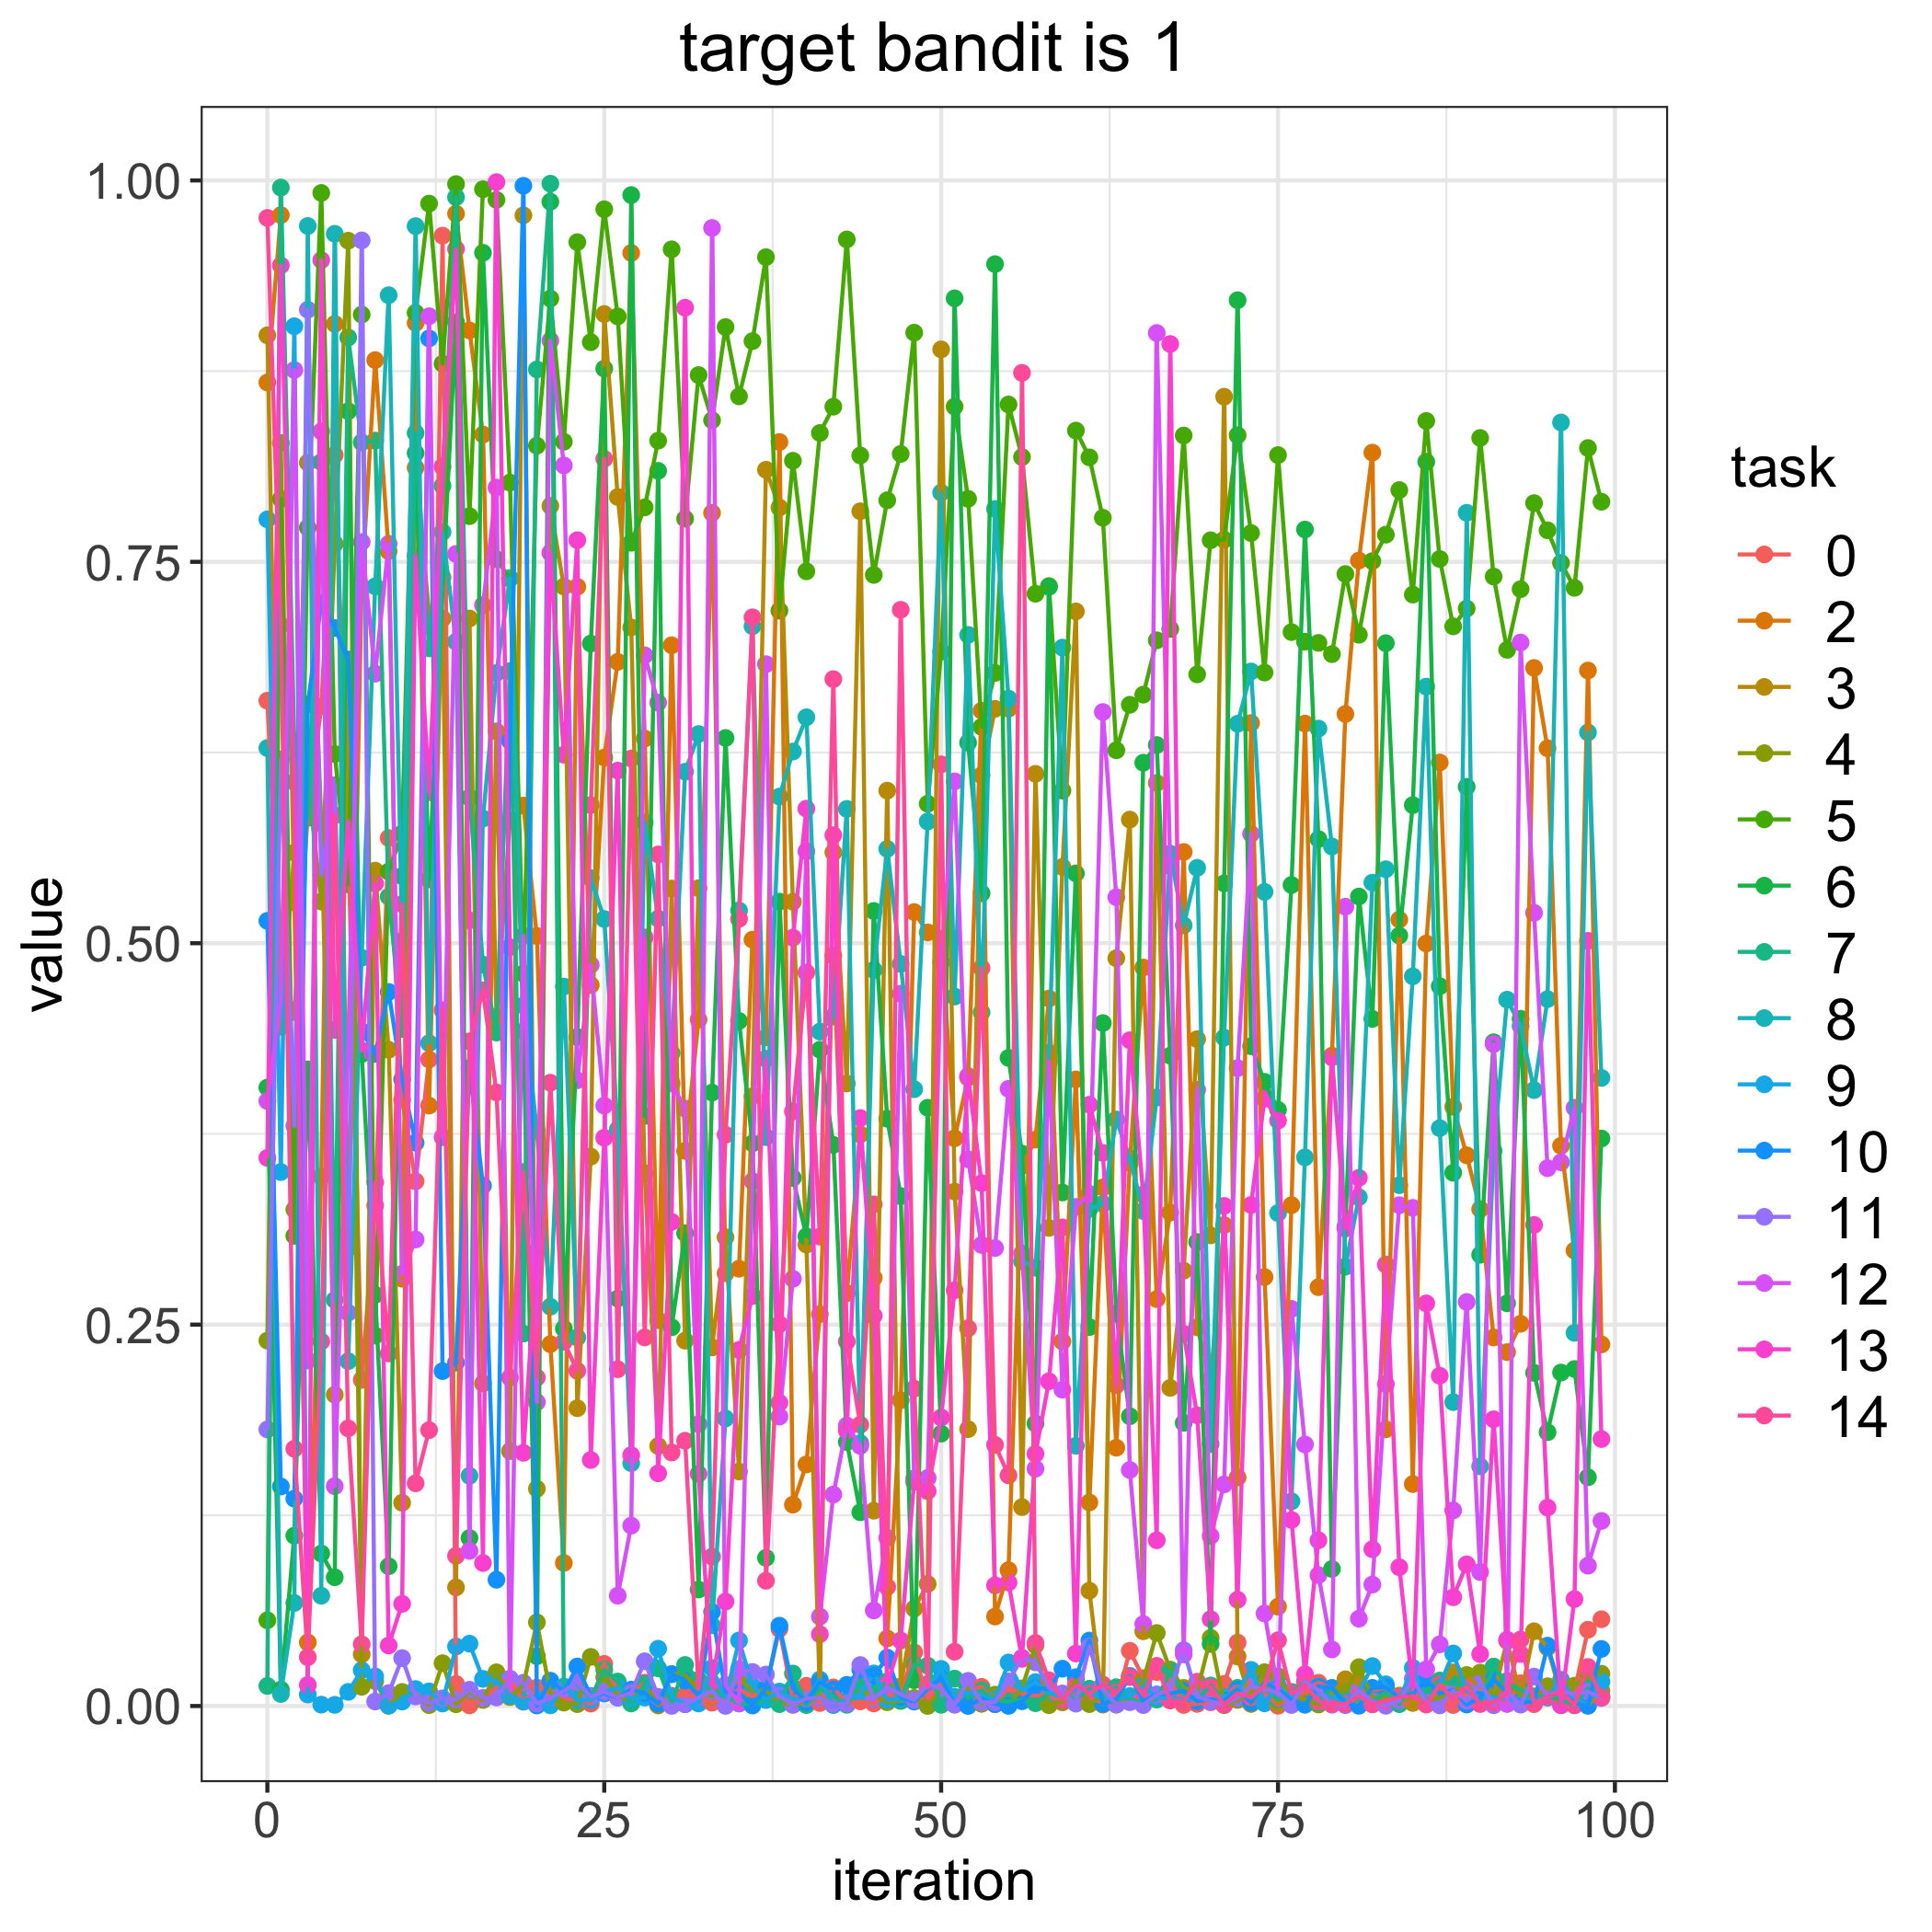

Source data for this figure (header and first rows):
, 0, 2, 3, 4, 5, 6, 7, 8, 9, 10, 11, 12, 13, 14
0, 0.659, 0.8675, 0.8985, 0.2395, 0.05618, 0.4054, 0.01316, 0.6279, 0.7778, 0.5146, 0.1813, 0.3966, 0.3593, 0.9755
1, 0.4808, 0.9772, 0.4452, 0.8279, 0.7912, 0.01073, 0.9953, 0.007864, 0.35, 0.1439, 0.6205, 0.4627, 0.9443, 0.7085
2, 0.4549, 0.5268, 0.5594, 0.3254, 0.3082, 0.1117, 0.632, 0.06752, 0.9044, 0.1359, 0.3803, 0.8757, 0.6057, 0.1686
3, 0.5839, 0.04167, 0.815, 0.607, 0.7724, 0.4173, 0.5821, 0.9701, 0.007517, 0.6566, 0.9153, 0.2265, 0.0138, 0.032
4, 0.6552, 0.347, 0.5786, 0.5273, 0.9918, 0.09994, 0.8154, 0.07228, 0.000901, 0.7231, 0.5448, 0.8355, 0.9478, 0.2389
5, 0.82, 0.906, 0.204, 0.7618, 0.624, 0.08439, 0.2662, 0.965, 0.0007523, 0.7066, 0.6036, 0.1441, 0.4432, 0.5837
6, 0.5677, 0.3002, 0.6736, 0.9605, 0.5386, 0.8487, 0.897, 0.226, 0.009281, 0.686, 0.2578, 0.4356, 0.5801, 0.182
7, 0.2138, 0.7334, 0.03391, 0.01259, 0.9121, 0.4273, 0.8283, 0.4905, 0.02347, 0.4423, 0.9607, 0.763, 0.4296, 0.04046
8, 0.328, 0.8822, 0.5476, 0.01633, 0.2429, 0.2695, 0.8295, 0.7339, 0.01937, 0.4274, 0.00295, 0.6767, 0.5391, 0.3432
9, 0.569, 0.7569, 0.4301, 0.0001412, 0.547, 0.09163, 0.5305, 0.9248, 0.0003375, 0.4681, 0.008427, 0.7618, 0.03966, 0.2311
10, 0.3973, 0.2801, 0.1332, 0.009212, 0.5719, 0.544, 0.4437, 0.5014, 0.002915, 0.4108, 0.03138, 0.2833, 0.06697, 0.5257
11, 0.344, 0.9066, 0.8117, 0.007314, 0.9132, 0.8213, 0.8344, 0.97, 0.01114, 0.3692, 0.006259, 0.3058, 0.754, 0.146
12, 0.4238, 0.3936, 0.7161, 0.0005924, 0.9848, 0.5419, 0.6933, 0.4345, 0.009584, 0.8964, 0.002156, 0.911, 0.5989, 0.1808
13, 0.9638, 0.7398, 0.7128, 0.02807, 0.8799, 0.733, 0.7998, 0.7695, 0.001637, 0.2195, 0.005031, 0.3728, 0.8124, 0.4561
14, 0.01445, 0.9782, 0.07775, 0.001134, 0.9976, 0.907, 0.989, 0.6976, 0.03899, 0.2251, 0.004194, 0.7552, 0.9551, 0.09845
15, 0.0004071, 0.9017, 0.7129, 0.009658, 0.78, 0.1101, 0.5954, 0.1509, 0.04086, 0.4182, 0.0107, 0.1017, 0.515, 0.4356
16, 0.004406, 0.8334, 0.2114, 0.003949, 0.9942, 0.9526, 0.486, 0.5817, 0.01776, 0.3411, 0.00537, 0.7216, 0.09374, 0.4691
17, 0.01243, 0.4517, 0.6389, 0.0221, 0.9873, 0.7517, 0.4414, 0.6771, 0.01617, 0.08276, 0.00562, 0.7987, 0.9989, 0.4022
18, 0.01785, 0.5801, 0.1671, 0.005874, 0.8019, 0.7391, 0.6784, 0.7393, 0.006818, 0.6326, 0.01775, 0.01216, 0.4974, 0.2153
19, 0.002813, 0.5902, 0.9771, 0.01361, 0.4801, 0.4422, 0.2441, 0.4592, 0.003051, 0.9965, 0.01522, 0.5048, 0.166, 0.3501
20, 0.0121, 0.5048, 0.1424, 0.05485, 0.8261, 0.03262, 0.8761, 0.377, 0.006499, 0.0003257, 0.001622, 0.1992, 0.2981, 0.2153
21, 0.008631, 0.2372, 0.7867, 0.008615, 0.9226, 0.986, 0.9979, 0.2617, 0.0004422, 0.0166, 0.005273, 0.895, 0.7559, 0.4086
22, 0.004081, 0.09379, 0.7338, 0.002234, 0.8287, 0.2474, 0.01222, 0.4716, 0.01273, 0.009415, 0.009933, 0.8132, 0.6236, 0.2387
23, 0.004718, 0.7336, 0.1952, 0.001232, 0.9595, 0.4386, 0.01457, 0.2416, 0.003807, 0.02591, 0.01556, 0.4102, 0.7642, 0.2197
24, 0.001578, 0.4726, 0.3601, 0.03219, 0.894, 0.6964, 0.00505, 0.5427, 0.003961, 0.006584, 0.006206, 0.4858, 0.1613, 0.5905
25, 0.02762, 0.6217, 0.9124, 0.01879, 0.9811, 0.8766, 0.02379, 0.5158, 0.009107, 0.008211, 0.009379, 0.3935, 0.3725, 0.8175
26, 0.009924, 0.6844, 0.7925, 0.006892, 0.9108, 0.2671, 0.01603, 0.378, 0.01194, 0.005508, 0.005643, 0.07232, 0.6131, 0.2207
27, 0.008198, 0.9525, 0.707, 0.003189, 0.7625, 0.9904, 0.001652, 0.1592, 0.005056, 0.01076, 0.008628, 0.1182, 0.1644, 0.6211
28, 0.01529, 0.6341, 0.3492, 0.0132, 0.7857, 0.3868, 0.01424, 0.5792, 0.00557, 0.00841, 0.02932, 0.6887, 0.5038, 0.2416
29, 0.0004184, 0.2529, 0.1704, 0.0008218, 0.8294, 0.8096, 0.02471, 0.5161, 0.03752, 0.001601, 0.006034, 0.6577, 0.1525, 0.5582
30, 0.006763, 0.6953, 0.5358, 0.02091, 0.9548, 0.2482, 0.001573, 0.428, 0.005835, 0.02087, 8.548040520210549e-05, 0.4081, 0.3173, 0.1662
31, 0.007126, 0.3638, 0.2395, 0.02042, 0.7783, 0.3099, 0.02691, 0.6124, 0.001233, 0.01662, 0.001157, 0.3916, 0.9165, 0.1739
32, 0.005708, 0.4499, 0.5361, 0.0105, 0.8724, 0.07634, 0.01717, 0.6371, 0.001661, 0.006481, 0.005497, 0.1848, 0.1521, 0.01125
33, 0.002179, 0.782, 0.235, 0.006342, 0.8428, 0.4021, 0.01023, 0.05292, 0.02487, 0.0617, 0.009801, 0.9688, 0.01446, 0.09789
34, 0.00475, 0.2836, 0.3073, 0.01212, 0.9039, 0.6345, 0.006213, 0.1885, 0.005012, 0.009423, 7.92720881007624e-05, 0.0138, 0.06844, 0.3744
35, 0.01102, 0.2867, 0.1537, 0.01841, 0.8585, 0.449, 0.00161, 0.5214, 0.04296, 0.008319, 0.02421, 0.001799, 0.2334, 0.5159
36, 0.006296, 0.5023, 0.3997, 0.009841, 0.8947, 0.3688, 0.001046, 0.7078, 0.01303, 0.0003481, 0.02235, 0.344, 0.2687, 0.7136
37, 0.01129, 0.4382, 0.8103, 0.009942, 0.9497, 0.09712, 0.003914, 0.3729, 0.004129, 0.01146, 0.02062, 0.6829, 0.4242, 0.0821
38, 0.05058, 0.8285, 0.7856, 0.002141, 0.718, 0.5273, 0.001214, 0.5961, 0.009468, 0.05265, 0.006594, 0.1897, 0.1987, 0.2502
39, 0.004181, 0.132, 0.5272, 0.001029, 0.8163, 0.3461, 0.02128, 0.6256, 0.004753, 0.0117, 0.0007182, 0.28, 0.5037, 0.3897
40, 0.01326, 0.1584, 0.3025, 0.002102, 0.7438, 0.3078, 0.0006142, 0.6481, 0.003456, 0.002467, 0.004921, 0.5603, 0.5882, 0.4808
41, 0.001954, 0.2569, 0.006944, 0.005632, 0.8344, 0.4302, 0.01151, 0.442, 0.01732, 0.01567, 0.005235, 0.05861, 0.04705, 0.3077
42, 0.01221, 0.4919, 0.5595, 0.001784, 0.8517, 0.3678, 0.006554, 0.4519, 0.0006056, 0.01083, 0.00141, 0.1386, 0.5708, 0.6731
43, 0.001213, 0.2706, 0.408, 0.001792, 0.9613, 0.173, 0.000768, 0.588, 0.00389, 0.01388, 0.001503, 0.1838, 0.1805, 0.2389
44, 0.003045, 0.3747, 0.7831, 0.009905, 0.8197, 0.127, 0.01642, 0.1723, 0.00799, 0.02391, 0.02685, 0.1705, 0.3854, 0.1844
45, 0.001667, 0.2807, 0.128, 0.007103, 0.7414, 0.5211, 0.008773, 0.4825, 0.02136, 0.01974, 0.004811, 0.06264, 0.2558, 0.3288
46, 0.006742, 0.04427, 0.6, 0.002463, 0.7904, 0.3849, 0.01612, 0.5618, 0.004038, 0.03173, 0.01176, 0.1103, 0.01411, 0.07805
47, 0.008053, 0.2004, 0.01285, 0.003292, 0.8207, 0.3342, 0.003502, 0.4864, 0.004747, 0.005857, 0.007695, 0.4669, 0.04294, 0.7186
48, 0.0352, 0.5204, 0.06383, 0.005235, 0.9002, 0.01688, 0.02721, 0.4043, 0.003321, 0.002886, 0.003932, 0.1492, 0.1469, 0.208
49, 0.004424, 0.5071, 0.08002, 3.454460436154571e-05, 0.5914, 0.3922, 0.02646, 0.5798, 0.01117, 0.01119, 0.01442, 0.1494, 0.1408, 0.01201
50, 0.01389, 0.5027, 0.8892, 0.01057, 0.6911, 0.1785, 0.0008046, 0.7954, 0.0243, 0.01795, 0.01142, 0.4876, 0.1891, 0.6172
51, 0.002207, 0.3722, 0.3372, 0.006015, 0.8518, 0.9227, 0.01796, 0.4651, 0.005966, 0.001567, 0.0008023, 0.6061, 0.2725, 0.03561
52, 0.01107, 0.4119, 0.1815, 0.01264, 0.7913, 0.6314, 0.005192, 0.7021, 0.008742, 2.003677859206369e-05, 0.01649, 0.3583, 0.4129, 0.2476
53, 0.01257, 0.6524, 0.6101, 0.001437, 0.6418, 0.5327, 0.01017, 0.4546, 0.006387, 0.004871, 0.002536, 0.3022, 0.3428, 0.4837
54, 0.001165, 0.05863, 0.6537, 0.007442, 0.6772, 0.9451, 0.002779, 0.7846, 0.004171, 0.00128, 0.002609, 0.3002, 0.0791, 0.1711
55, 0.01216, 0.08904, 0.6537, 0.0005028, 0.8532, 0.4248, 0.003059, 0.6603, 0.02852, 7.734796386818189e-05, 0.01615, 0.4046, 0.08094, 0.1512
56, 0.008047, 0.3541, 0.1304, 0.01155, 0.8187, 0.3621, 0.00388, 0.2916, 0.01054, 0.00311, 0.03164, 0.2966, 0.0309, 0.8739
57, 0.006769, 0.3713, 0.611, 0.03983, 0.7291, 0.1851, 0.001842, 0.2873, 0.01565, 0.01159, 0.02861, 0.1555, 0.1653, 0.0413
58, 0.007184, 0.4637, 0.3134, 0.0005554, 0.7341, 0.7336, 0.008568, 0.4282, 0.008772, 0.01126, 0.01183, 0.4223, 0.2128, 0.01687
59, 0.002402, 0.239, 0.55, 0.002875, 0.6, 0.3366, 0.006939, 0.6938, 0.005424, 0.02446, 0.008226, 0.2073, 0.3137, 0.004397
... 40 more rows
